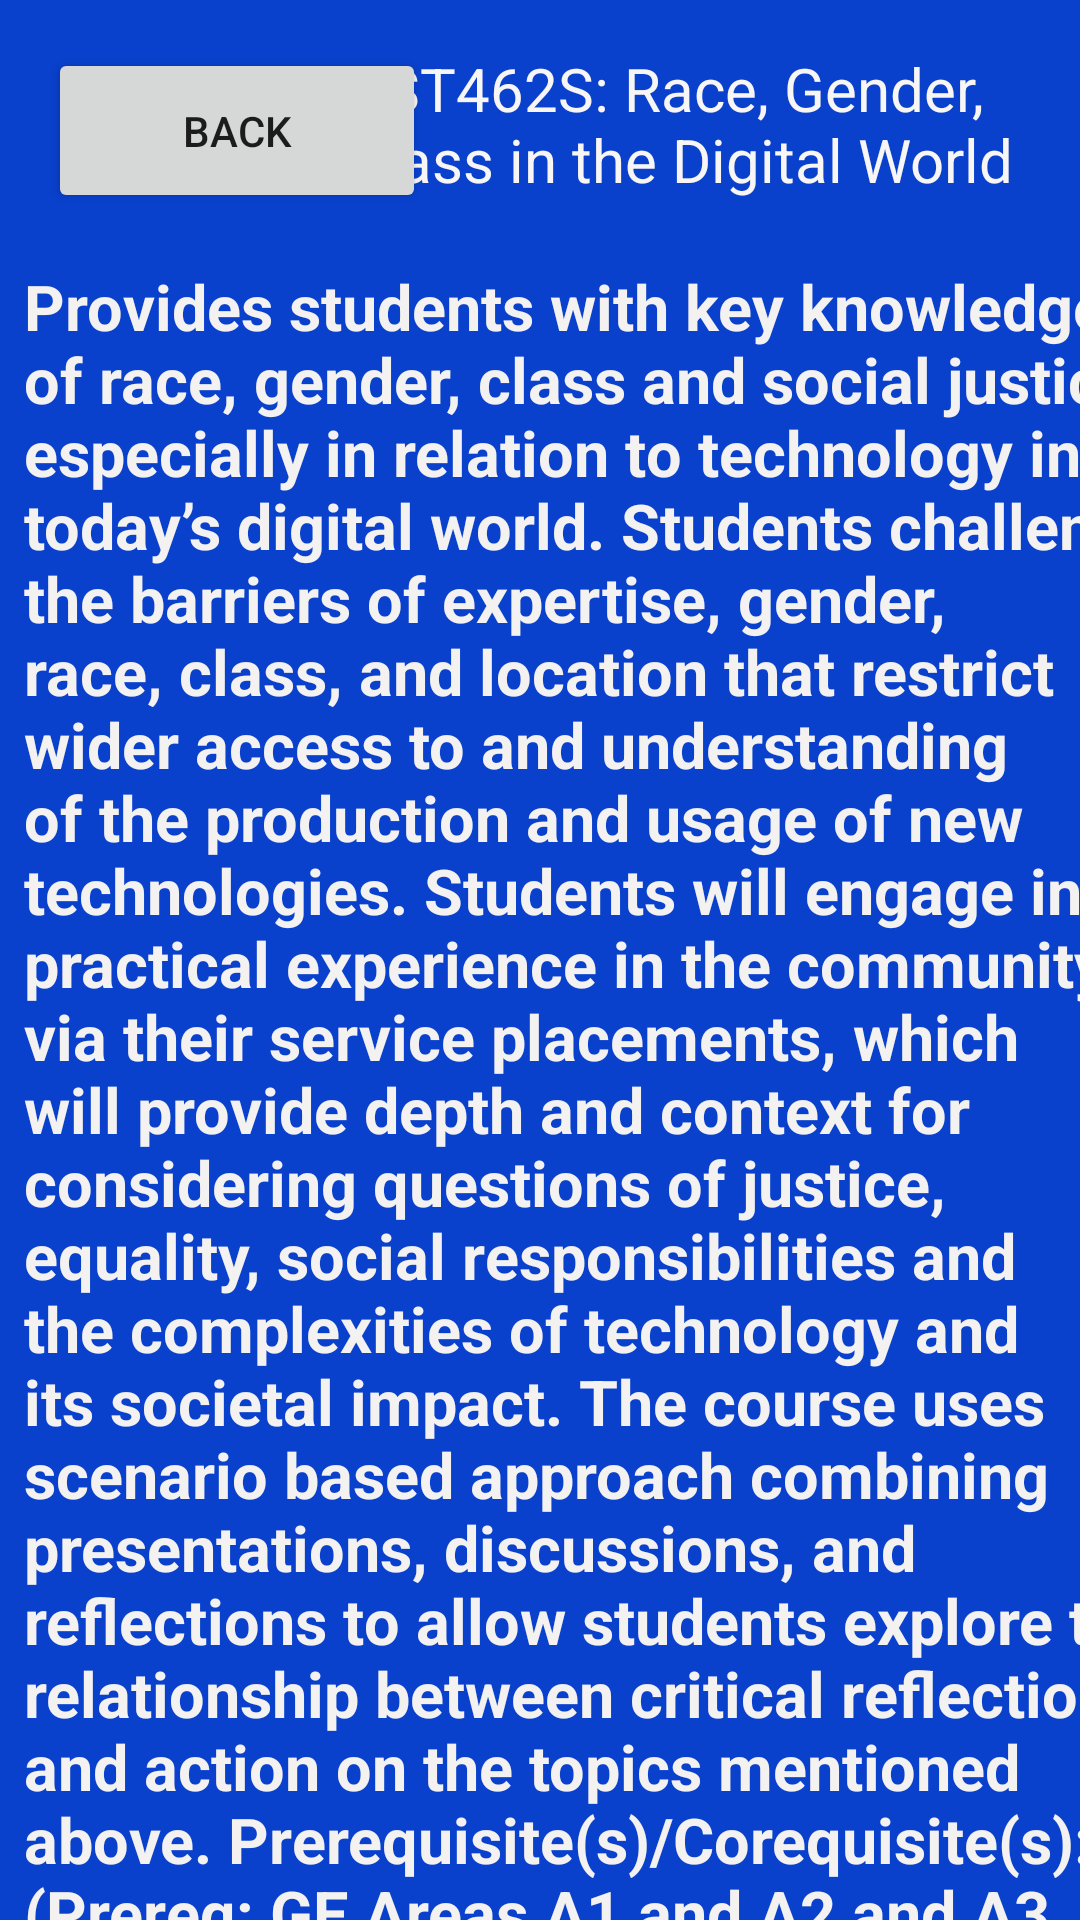

The Android layout XML behind this screen, and the referenced resources:
<!-- AndroidManifest.xml: application theme Theme.CSUMB_app2 -->
<!-- res/layout/cst462s.xml -->
<?xml version="1.0" encoding="utf-8"?>
<androidx.constraintlayout.widget.ConstraintLayout xmlns:android="http://schemas.android.com/apk/res/android"
    xmlns:app="http://schemas.android.com/apk/res-auto"
    xmlns:tools="http://schemas.android.com/tools"
    android:layout_width="match_parent"
    android:layout_height="match_parent"
    android:background="#0941CD"
    tools:context=".MainActivity">

    

    <TextView
        android:id="@+id/CST370description"
        android:layout_width="390dp"
        android:layout_height="626dp"
        android:layout_marginStart="8dp"
        android:layout_marginTop="88dp"
        android:text="Provides students with key knowledge of race, gender, class and social justice especially in relation to technology in today’s digital world. Students challenge the barriers of expertise, gender, race, class, and location that restrict wider access to and understanding of the production and usage of new technologies. Students will engage in a practical experience in the community via their service placements, which will provide depth and context for considering questions of justice, equality, social responsibilities and the complexities of technology and its societal impact. The course uses scenario based approach combining presentations, discussions, and reflections to allow students explore the relationship between critical reflection and action on the topics mentioned above. Prerequisite(s)/Corequisite(s): (Prereq: GE Areas A1 and A2 and A3 and B4 with a C- or better) Units: 3
              Will be Taken: Spring 2023"
        android:textAlignment="viewStart"
        android:textColor="#F4F1F1"
        android:textSize="21sp"
        android:textStyle="bold"
        app:layout_constraintStart_toStartOf="parent"
        app:layout_constraintTop_toTopOf="parent" />

    <TextView
        android:id="@+id/title462s"
        android:layout_width="241dp"
        android:layout_height="69dp"
        android:layout_marginTop="16dp"
        android:layout_marginEnd="4dp"
        android:text="CST462S: Race, Gender, Class in the Digital World"
        android:textColor="#F8F5F5"
        android:textSize="20sp"
        app:layout_constraintEnd_toEndOf="parent"
        app:layout_constraintTop_toTopOf="parent" />

    <Button
        android:id="@+id/back"
        android:layout_width="126dp"
        android:layout_height="55dp"
        android:layout_marginStart="16dp"
        android:layout_marginTop="16dp"
        android:text="Back"
        app:layout_constraintStart_toStartOf="parent"
        app:layout_constraintTop_toTopOf="parent" />

</androidx.constraintlayout.widget.ConstraintLayout>
<!-- resources referenced by this layout -->
<resources>
  <style name="Theme.CSUMB_app2" parent="Theme.MaterialComponents.DayNight.DarkActionBar">
          
          <item name="colorPrimary">@color/purple_500</item>
          <item name="colorPrimaryVariant">@color/purple_700</item>
          <item name="colorOnPrimary">@color/white</item>
          
          <item name="colorSecondary">@color/teal_200</item>
          <item name="colorSecondaryVariant">@color/teal_700</item>
          <item name="colorOnSecondary">@color/black</item>
          
          <item name="android:statusBarColor" tools:targetApi="l">?attr/colorPrimaryVariant</item>
          
      </style>
  <!-- not gathered from this repository: default colours our renderer supplied (Android Studio template values) -->
  <color name="purple_500">#FF6200EE</color>
  <color name="purple_700">#FF3700B3</color>
  <color name="teal_200">#FF03DAC5</color>
  <color name="teal_700">#FF018786</color>
  <color name="black">#FF000000</color>
  <color name="white">#FFFFFFFF</color>
</resources>
